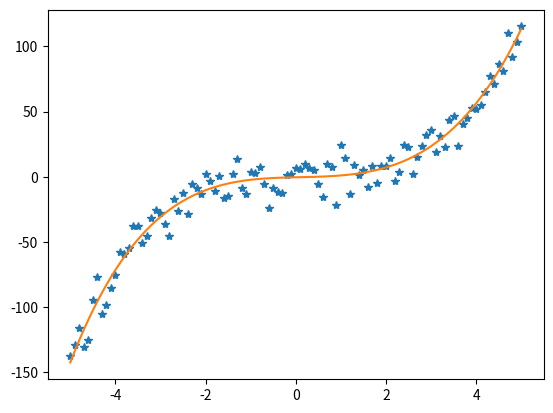

The script that saved this image:
import numpy as np
from matplotlib import pyplot as plt
plt.ion()


t=np.linspace(-5,5,101)
x_true=t**3-0.5*t**2
x=x_true+10*np.random.randn(len(t))

ord=5
A=np.zeros([len(t),ord+1])
for i in range(ord+1):
    A[:,i]=t**i

lhs=A.T@A
rhs=A.T@x
fitp=np.linalg.inv(lhs)@rhs
pred=A@fitp
plt.clf()
plt.plot(t,x,'*')
plt.plot(t,pred)
plt.show()
print('squared residual is ',np.sum((x-pred)**2))
